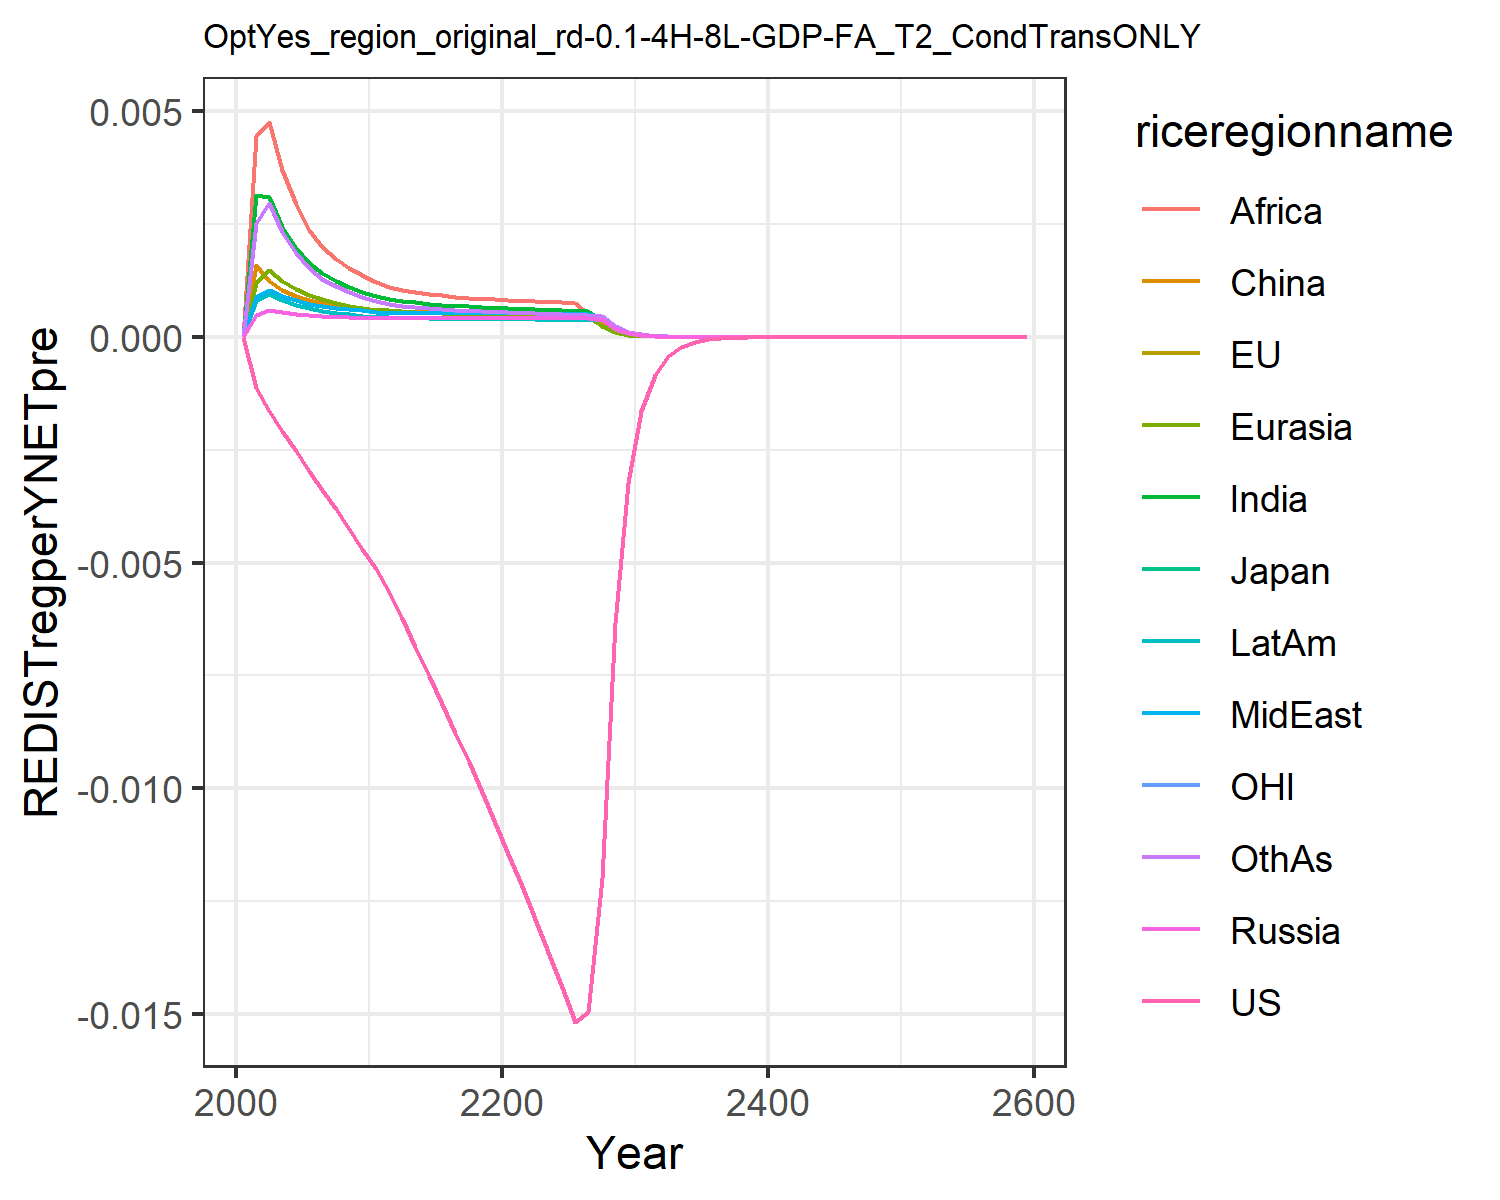

Values plotted in this chart, from the file beside it:
0.0, 0.0, 0.0, 0.0, 0.0, 0.0, 0.0, 0.0, 0.0, 0.0, 0.0, 0.0
-0.00112, -0.00112, -0.00112, 0.0004959, 0.001193, 0.001589, 0.003146, 0.000878, 0.004456, 0.0008269, -0.00112, 0.002524
-0.001645, -0.001645, -0.001645, 0.0006027, 0.001491, 0.001243, 0.003097, 0.001037, 0.004763, 0.0009616, -0.001645, 0.002981
-0.002089, -0.002089, -0.002089, 0.0005501, 0.001242, 0.001046, 0.002428, 0.0009087, 0.003697, 0.0008235, -0.002089, 0.002324
-0.002531, -0.002531, -0.002531, 0.0005142, 0.001063, 0.0009048, 0.001969, 0.0008112, 0.002952, 0.0007152, -0.002531, 0.001858
-0.002966, -0.002966, -0.002966, 0.0004915, 0.0009359, 0.0008093, 0.001636, 0.0007338, 0.002376, 0.0006378, -0.002966, 0.001522
-0.003395, -0.003395, -0.003395, 0.0004733, 0.0008431, 0.0007463, 0.001408, 0.0006849, 0.001991, 0.0005859, -0.003395, 0.001294
-0.003817, -0.003817, -0.003817, 0.0004533, 0.0007634, 0.0006886, 0.001239, 0.0006485, 0.001739, 0.0005429, -0.003817, 0.001129
-0.00425, -0.00425, -0.00425, 0.0004353, 0.000697, 0.0006399, 0.001103, 0.0006164, 0.001537, 0.000506, -0.00425, 0.0009966
-0.004694, -0.004694, -0.004694, 0.000419, 0.000641, 0.0005985, 0.0009909, 0.000588, 0.001374, 0.0004741, -0.004694, 0.0008895
-0.005149, -0.005149, -0.005149, 0.0004189, 0.000608, 0.0005776, 0.0009049, 0.0005543, 0.001215, 0.0004503, -0.005149, 0.0008008
-0.005659, -0.005659, -0.005659, 0.000426, 0.0005893, 0.0005688, 0.000846, 0.0005323, 0.001101, 0.0004363, -0.005659, 0.0007385
-0.006222, -0.006222, -0.006222, 0.0004247, 0.0005685, 0.0005548, 0.0008016, 0.000528, 0.001039, 0.0004269, -0.006222, 0.0006949
-0.006871, -0.006871, -0.006871, 0.0004247, 0.0005535, 0.0005527, 0.0007707, 0.0005256, 0.0009986, 0.0004203, -0.006871, 0.0006695
-0.007505, -0.007505, -0.007505, 0.0004249, 0.0005397, 0.0005483, 0.0007421, 0.0005237, 0.0009603, 0.0004145, -0.007505, 0.0006443
-0.008139, -0.008139, -0.008139, 0.0004255, 0.0005276, 0.0005436, 0.0007168, 0.0005223, 0.000926, 0.0004094, -0.008139, 0.0006214
-0.008779, -0.008779, -0.008779, 0.0004266, 0.0005173, 0.0005395, 0.0006949, 0.0005215, 0.0008963, 0.0004051, -0.008779, 0.0006013
-0.00943, -0.00943, -0.00943, 0.0004281, 0.0005087, 0.0005365, 0.0006765, 0.0005213, 0.0008711, 0.0004018, -0.00943, 0.0005843
-0.01009, -0.01009, -0.01009, 0.0004301, 0.0005017, 0.0005346, 0.000661, 0.0005218, 0.0008501, 0.0003994, -0.01009, 0.0005698
-0.01077, -0.01077, -0.01077, 0.0004325, 0.0004962, 0.0005337, 0.000648, 0.000523, 0.0008326, 0.0003977, -0.01077, 0.0005576
-0.01147, -0.01147, -0.01147, 0.0004318, 0.00049, 0.0005317, 0.0006381, 0.0005252, 0.0008198, 0.0003968, -0.01147, 0.0005481
-0.01218, -0.01218, -0.01218, 0.0004282, 0.0004822, 0.0005275, 0.0006276, 0.0005257, 0.0008063, 0.0003947, -0.01218, 0.0005381
-0.0129, -0.0129, -0.0129, 0.0004247, 0.0004733, 0.0005219, 0.0006134, 0.0005223, 0.0007959, 0.0003901, -0.0129, 0.0005253
-0.01364, -0.01364, -0.01364, 0.0004217, 0.0004652, 0.0005169, 0.0006001, 0.0005185, 0.0007809, 0.0003855, -0.01364, 0.0005134
-0.0144, -0.0144, -0.0144, 0.0004189, 0.0004579, 0.0005124, 0.0005878, 0.0005148, 0.0007663, 0.0003812, -0.0144, 0.0005026
-0.01518, -0.01518, -0.01518, 0.0004165, 0.0004513, 0.0005085, 0.0005767, 0.0005113, 0.0007527, 0.0003772, -0.01518, 0.0004929
-0.01496, -0.01496, -0.01496, 0.0004143, 0.0004454, 0.0005052, 0.0005668, 0.000508, 0.0005185, 0.0003736, -0.01496, 0.0004843
-0.012, -0.012, -0.012, 0.0003683, 0.0002387, 0.000311, 0.0003848, 0.0004503, 0.0002492, 0.0003702, -0.012, 0.0004766
-0.006337, -0.006337, -0.006337, 0.0001778, 0.0001147, 0.0001498, 0.000185, 0.0002173, 0.00012, 0.0001874, -0.006337, 0.0002522
-0.003238, -0.003238, -0.003238, 8.589725773053308e-5, 5.519970052357426e-5, 7.229052273362466e-5, 8.91135424101107e-5, 0.000105, 5.785260027622593e-5, 9.060597496875475e-5, -0.003238, 0.0001217
-0.00165, -0.00165, -0.00165, 4.146560064253287e-5, 2.6551124264894744e-5, 3.484744552126121e-5, 4.2897148596976865e-5, 5.070464624711025e-5, 2.7878563148923378e-5, 4.376553097981879e-5, -0.00165, 5.8714306442427214e-5
-0.0008382, -0.0008382, -0.0008382, 2.0026304094573827e-5, 1.2781688423779573e-5, 1.6810504082018033e-5, 2.0666524362838247e-5, 2.4497970168048134e-5, 1.3444861932732926e-5, 2.1147772068314137e-5, -0.0008382, 2.834351072299251e-5
-0.0004253, -0.0004253, -0.0004253, 9.69587134153424e-6, 6.170004362438278e-6, 8.135169045256775e-6, 9.982475488475008e-6, 1.1862631482904193e-5, 6.500833281445806e-6, 1.0244842245031985e-5, -0.0004253, 1.3716229943874926e-5
-0.0002156, -0.0002156, -0.0002156, 4.6987531740835534e-6, 2.9820677804488633e-6, 3.944813937059701e-6, 4.827481240279069e-6, 5.74953933597418e-6, 3.1469028587642387e-6, 4.9675221987780715e-6, -0.0002156, 6.6447768060353325e-6
-0.0001092, -0.0001092, -0.0001092, 2.278774682420213e-6, 1.4427362995533296e-6, 1.911925206350222e-6, 2.33679964651956e-6, 2.7887389605457916e-6, 1.5247943027508372e-6, 2.410343723965184e-6, -0.0001092, 3.221837751060708e-6
-5.5300037383753105e-5, -5.5300037383753105e-5, -5.5300037383753105e-5, 1.1058258345904804e-6, 6.985974294469606e-7, 9.281512665111475e-7, 1.132079809748773e-6, 1.3534831910771676e-6, 7.394186510318739e-7, 1.170216228576555e-6, -5.530003738375311e-5, 1.5633111628032585e-6
-2.7983676057695946e-5, -2.798367605769595e-5, -2.7983676057695946e-5, 5.369072979717313e-7, 3.3852312178506437e-7, 4.509086141279101e-7, 5.488330377875176e-7, 6.572495778589915e-7, 3.5881827428166955e-7, 5.684112063750674e-7, -2.7983676057695946e-5, 7.590368464232739e-7
-1.4154529179444e-5, -1.4154529179444e-5, -1.4154529179444002e-5, 2.6080124715059444e-7, 1.6414680286439984e-7, 2.1920006413239254e-7, 2.662405459060042e-7, 3.1930908938989847e-7, 1.7423176679043123e-7, 2.7621056366731287e-7, -1.4154529179444002e-5, 3.687421768825406e-7
-7.156803487477434e-6, -7.156803487477434e-6, -7.156803487477434e-6, 1.2673438289790465e-7, 7.96393206650592e-8, 1.0662109242670403e-7, 1.2922560205678642e-7, 1.5519308923916755e-7, 8.464840218368359e-8, 1.3426941110174182e-7, -7.156803487477435e-6, 1.792248806427532e-7
-3.6173755304330933e-6, -3.617375530433093e-6, -3.6173755304330933e-6, 6.160760665942214e-8, 3.8658656316365984e-8, 5.1888231050877264e-8, 6.275344620115726e-8, 7.545603232820495e-8, 4.1145588653632897e-8, 6.529126046179554e-8, -3.6173755304330937e-6, 8.714982101152614e-8
-1.8278230366115413e-6, -1.8278230366115413e-6, -1.8278230366115409e-6, 2.9957998409571613e-8, 1.8774425622903715e-8, 2.5263559608246242e-8, 3.04872926931637e-8, 3.669941265140158e-8, 2.0008690796284207e-8, 3.175842615166588e-8, -1.827823036611541e-6, 4.2394319484451536e-8
-6.430400123658995e-6, -6.430400123658996e-6, -6.430400123658996e-6, 1.0148442952315123e-7, 6.352587377759082e-8, 8.570055865251312e-8, 1.0319453090878995e-7, 1.2434747735619917e-7, 6.779058201845388e-8, 1.0761173821732671e-7, -6.430400123658996e-6, 1.436773938186644e-7
-3.2474982394647e-6, -3.2474982394647e-6, -3.2474982394647e-6, 4.9375730125295104e-8, 3.087538991548945e-8, 4.1758997525076835e-8, 5.017248079254061e-8, 6.051269077813102e-8, 3.2990583823730955e-8, 5.236939041407887e-8, -3.2474982394647004e-6, 6.993997329667322e-8
-1.6396886388252365e-6, -1.6396886388252365e-6, -1.6396886388252365e-6, 2.4028563653615924e-8, 1.5011348514025616e-8, 2.035455232259409e-8, 2.440135207451897e-8, 2.9455054973308227e-8, 1.6060130059379486e-8, 2.5490964713381877e-8, -1.6396886388252367e-6, 3.4055633044158775e-8
-8.277225893216725e-7, -8.277225893216726e-7, -8.277225893216725e-7, 1.1695860557255574e-8, 7.300587317280066e-9, 9.924386288206195e-9, 1.187100993689634e-8, 1.4340578328667715e-8, 7.820466742924058e-9, 1.2410142087290958e-8, -8.277225893216726e-7, 1.6586955053032846e-8
-4.177607797891108e-7, -4.177607797891108e-7, -4.1776077978911085e-7, 5.69400174635574e-9, 3.551514523072574e-9, 4.840201020569709e-9, 5.776627543560492e-9, 6.983249793027663e-9, 3.8091529530996264e-9, 6.042835207826653e-9, -4.1776077978911074e-7, 8.080673664369081e-9
-2.108131069447526e-7, -2.1081310694475258e-7, -2.108131069447526e-7, 2.7725279613086235e-9, 1.7281255819202568e-9, 2.361180172554394e-9, 2.8116595212135833e-9, 3.4011372957993234e-9, 1.8557741324608415e-9, 2.942868777126795e-9, -2.108131069447526e-7, 3.937510844219247e-9
-1.063656860906879e-7, -1.0636568609068789e-7, -1.063656860906879e-7, 1.3502055979202337e-9, 8.410703248942934e-10, 1.1521005770374087e-9, 1.368808335895335e-9, 1.6567572385927973e-9, 9.043005081102541e-10, 1.4333774881503297e-9, -1.0636568609068791e-7, 1.9190237996628497e-9
-5.365938813704797e-8, -5.365938813704797e-8, -5.365938813704797e-8, 6.576320146531075e-10, 4.094256937027275e-10, 5.622608080450815e-10, 6.665074627749617e-10, 8.071512702829059e-10, 4.4073992515779054e-10, 6.982386002439655e-10, -5.365938813704797e-8, 9.354387805926335e-10
-2.7066728119482192e-8, -2.7066728119482196e-8, -2.7066728119482196e-8, 3.2034589742136367e-10, 1.9934028401939918e-10, 2.7444982154690503e-10, 3.245948934772532e-10, 3.9328396772670384e-10, 2.148453193341579e-10, 3.4016950454541606e-10, -2.70667281194822e-8, 4.5605750414657923e-10
-1.3651386964368532e-8, -1.365138696436853e-8, -1.365138696436853e-8, 1.5606418787257364e-10, 9.706988872235202e-11, 1.3398563651327444e-10, 1.5810488721640974e-10, 1.9164933781766277e-10, 1.0474565789555573e-10, 1.6574114863950595e-10, -1.3651386964368534e-8, 2.223753299784163e-10
-6.88451540697897e-9, -6.88451540697897e-9, -6.884515406978972e-9, 7.603795788290514e-11, 4.727554325771228e-11, 6.542095584808778e-11, 7.70210161801323e-11, 9.340137098513142e-11, 5.107475284851615e-11, 8.076151025431658e-11, -6.88451540697897e-9, 1.0844525551478114e-10
-3.4716003543915742e-9, -3.471600354391575e-9, -3.4716003543915742e-9, 3.705070151439078e-11, 2.3027395218391953e-11, 3.194719772691688e-11, 3.752559525089731e-11, 4.552391454584162e-11, 2.490753658846795e-11, 3.93562536399868e-11, -3.4716003543915747e-9, 5.289154223765614e-11
-1.750449509117385e-9, -1.7504495091173848e-9, -1.750449509117385e-9, 1.8054994619569774e-11, 1.12176986801869e-11, 1.560272351474095e-11, 1.828500098603652e-11, 2.2190259849222783e-11, 1.214798591448235e-11, 1.9180273810991225e-11, -1.750449509117385e-9, 2.5799359567031514e-11
-8.82544016124419e-10, -8.82544016124419e-10, -8.825440161244189e-10, 8.798927727796128e-12, 5.46522864008071e-12, 7.621051381898013e-12, 8.910593508140347e-12, 1.081727916097623e-11, 5.925459828723785e-12, 9.348123457282713e-12, -8.825440161244191e-10, 1.2585614067987172e-11
-4.449315084948557e-10, -4.4493150849485573e-10, -4.449315084948557e-10, 4.288352396943952e-12, 2.6628944861723775e-12, 3.722817779391467e-12, 4.3426837006761494e-12, 5.273553197226983e-12, 2.890545896898601e-12, 4.55637885758781e-12, -4.449315084948557e-10, 6.140148566511096e-12
-2.2429662231840668e-10, -2.2429662231840673e-10, -2.2429662231840673e-10, 2.0901463394005014e-12, 1.2975871673349683e-12, 1.8187253197660569e-12, 2.116634152618173e-12, 2.5710787335357697e-12, 1.4101778968331654e-12, 2.220948150674091e-12, -2.2429662231840673e-10, 2.9958420312819014e-12
-1.1306484847848521e-10, -1.1306484847848521e-10, -1.1306484847848521e-10, 1.0187928705105412e-12, 6.323425394231177e-13, 8.885816259583034e-13, 1.0317297088534382e-12, 1.2535786051008252e-12, 6.880194835474094e-13, 1.0826246748992768e-12, -1.1306484847848521e-10, 1.461811657557015e-12
-5.699149512004527e-11, -5.699149512004527e-11, -5.6991495120045264e-11, 4.966103816237636e-13, 3.0817557264533373e-13, 4.3416941901540555e-13, 5.029391731530017e-13, 6.112369205105576e-13, 3.3570460411593804e-13, 5.277597535051737e-13, -5.699149512004527e-11, 7.133351803313155e-13
-2.8725799514340687e-11, -2.872579951434069e-11, -2.8725799514340687e-11, 2.420830215055015e-13, 1.5020036697721373e-13, 2.1215337784511633e-13, 2.4518367533321734e-13, 2.9804874480100654e-13, 1.638101568324149e-13, 2.572833036539518e-13, -2.8725799514340694e-11, 3.481152780938042e-13
